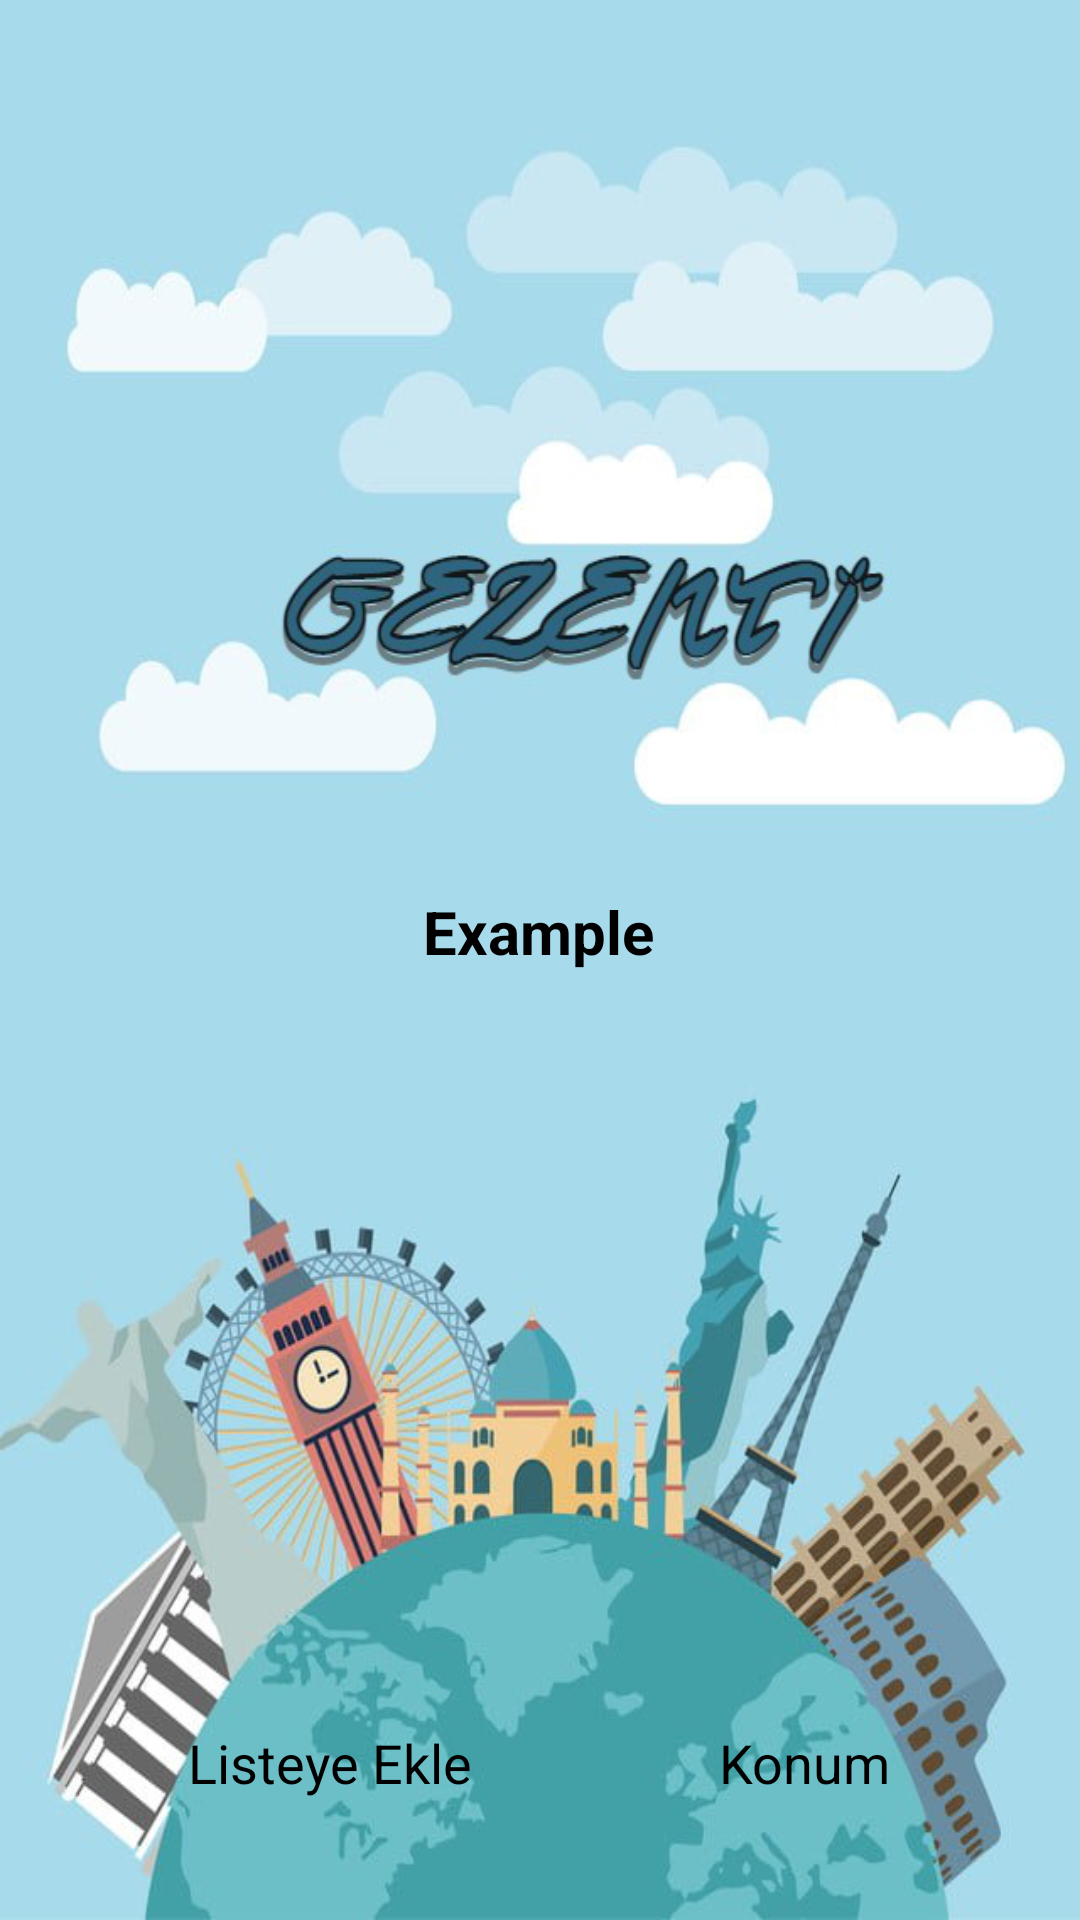

Reconstruct the res/layout file that produces this screen, plus the resources it refers to.
<!-- AndroidManifest.xml: activity theme AppTheme.NoActionBar -->
<!-- res/layout/activity_main.xml -->
<?xml version="1.0" encoding="utf-8"?>
<androidx.constraintlayout.widget.ConstraintLayout xmlns:android="http://schemas.android.com/apk/res/android"
    xmlns:app="http://schemas.android.com/apk/res-auto"
    xmlns:tools="http://schemas.android.com/tools"
    android:layout_width="match_parent"
    android:layout_height="match_parent"
    android:background="@drawable/background"
    tools:context=".MainActivity"
    >


    <Spinner
        android:id="@+id/spinner"
        android:layout_width="270dp"
        android:layout_height="37dp"
        android:layout_alignParentStart="true"
        android:layout_alignParentLeft="true"
        app:layout_constraintBottom_toTopOf="@+id/viewPager"
        app:layout_constraintStart_toStartOf="parent"
        app:layout_constraintTop_toTopOf="parent"
        app:layout_constraintVertical_bias="0.37" />

    <androidx.viewpager.widget.ViewPager
        android:id="@+id/viewPager"
        android:layout_width="match_parent"
        android:layout_height="200dp"
        app:layout_constraintBottom_toBottomOf="parent"
        app:layout_constraintTop_toTopOf="parent"
        app:layout_constraintVertical_bias="0.183"
        tools:layout_editor_absoluteX="0dp" />

    <TextView
        android:id="@+id/metin"
        android:layout_width="wrap_content"
        android:layout_height="wrap_content"
        android:text="Example"
        android:textSize="20sp"
        android:textStyle="bold"

        app:layout_constraintBottom_toBottomOf="parent"
        app:layout_constraintEnd_toEndOf="parent"
        app:layout_constraintHorizontal_bias="0.498"
        app:layout_constraintStart_toStartOf="parent"
        app:layout_constraintTop_toBottomOf="@+id/viewPager"
        app:layout_constraintVertical_bias="0.049"></TextView>

    <Button
        android:id="@+id/button1"
        android:layout_width="wrap_content"
        android:layout_height="wrap_content"
        android:text="Konum"
        android:textSize="18dp"
        app:backgroundTint="@color/design_default_color_secondary_variant"
        app:layout_constraintBottom_toBottomOf="parent"
        app:layout_constraintEnd_toEndOf="parent"
        app:layout_constraintHorizontal_bias="0.792"
        app:layout_constraintStart_toStartOf="parent"
        app:layout_constraintTop_toBottomOf="@+id/metin"
        app:layout_constraintVertical_bias="0.862" />

    <TextView
        android:id="@+id/editTextTextMultiLine"
        android:layout_width="match_parent"
        android:layout_height="wrap_content"
        android:layout_marginStart="4dp"
        android:layout_marginLeft="4dp"
        android:layout_marginEnd="1dp"
        android:layout_marginRight="1dp"
        android:clickable="false"
        android:ems="10"
        android:focusable="false"
        android:fontFamily="sans-serif-condensed"
        android:gravity="start|top"
        android:inputType="none"
        android:textColor="#000000"
        android:textSize="18sp"
        app:layout_constraintBottom_toTopOf="@+id/button1"
        app:layout_constraintEnd_toEndOf="parent"
        app:layout_constraintHorizontal_bias="0.0"
        app:layout_constraintStart_toStartOf="parent"
        app:layout_constraintTop_toBottomOf="@+id/metin"
        app:layout_constraintVertical_bias="0.504" />

    <Button
        android:id="@+id/travellist"
        android:layout_width="wrap_content"
        android:layout_height="wrap_content"
        android:text="Listeye Ekle"
        android:textSize="18dp"
        app:backgroundTint="@color/design_default_color_secondary_variant"
        app:layout_constraintBottom_toBottomOf="@+id/button1"
        app:layout_constraintEnd_toStartOf="@+id/button1"
        app:layout_constraintHorizontal_bias="0.434"
        app:layout_constraintStart_toStartOf="parent"
        app:layout_constraintTop_toBottomOf="@+id/metin"
        app:layout_constraintVertical_bias="1.0" />

</androidx.constraintlayout.widget.ConstraintLayout>
<!-- resources referenced by this layout -->
<resources>
  <!-- drawable background: png bitmap (drawable, 345937 bytes) -->
</resources>
